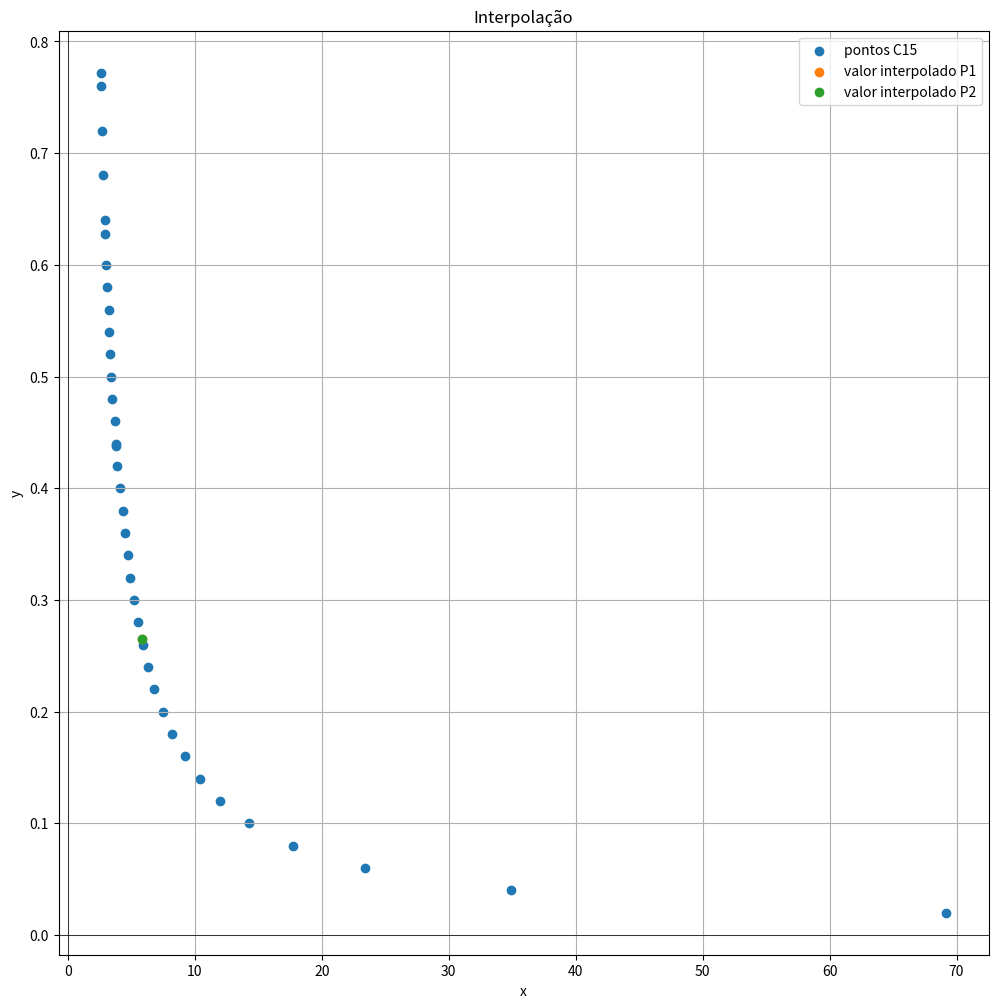

The matplotlib source for this figure:
import matplotlib.pyplot as plt
import numpy as np

# Entradas
x = 5.8

# ------------------------------------

# Produto de Lagrange
def li(p, i, x, x_points):
  r = 1

  for j in range(p + 1):
    if (i == j):
      continue
    r *= (x - x_points[j]) / (x_points[i] - x_points[j])

  return r

# Somatório de Lagrange
def lagrange(p, x, x_points, y_points):
  r = 0

  for i in range(p + 1):
    r += y_points[i] * li(p, i, x, x_points)

  return r

# C15
x_points = [69.2, 34.9, 23.4, 17.7, 14.3, 12, 10.4, 9.2, 8.2, 7.5, 6.8, 6.3, 5.9, 5.5, 5.2, 4.9, 4.7, 4.5, 4.3, 4.1, 3.9, 3.8, 3.8, 3.7, 3.5, 3.4, 3.3, 3.2, 3.2, 3.1, 3, 2.9, 2.9, 2.8, 2.7, 2.6, 2.6]
y_points = [0.02, 0.04, 0.06, 0.08, 0.1, 0.12, 0.14, 0.16, 0.18, 0.2, 0.22, 0.24, 0.26, 0.28, 0.3, 0.32, 0.34, 0.36, 0.38, 0.4, 0.42, 0.438, 0.44, 0.46, 0.48, 0.5, 0.52, 0.54, 0.56, 0.58, 0.6, 0.628, 0.64, 0.68, 0.72, 0.76, 0.772]

# Definições de variáveis
x_prev = x_points[0]
x_next = x_points[0]
x_next2 = x_points[0]
y_prev = 0
y_next = 0
y_next2 = 0

# Encontrando valores vizinhos de x e f(x)
for idx, xi in enumerate(x_points):
  if (xi > x):
    x_prev = x_points[idx + 1]
    x_next = xi
    x_next2 = x_points[idx - 1]
    y_prev = y_points[idx + 1]
    y_next = y_points[idx]
    y_next2 = y_points[idx - 1]

# Calculando f(x) usando Lagrange
y1 = lagrange(1, x, [x_prev, x_next], [y_prev, y_next])
y2 = lagrange(2, x, [x_prev, x_next, x_next2], [y_prev, y_next, y_next2])

print(y1, y2)

# Plot config
plt.figure(figsize=(12, 12))
plt.scatter(x_points, y_points, label='pontos C15')
plt.scatter([x], [y1], label="valor interpolado P1")
plt.scatter([x], [y2], label="valor interpolado P2")
# plt.plot(x_points, y_points, label='p1(x) = x**2 + x + 2')
plt.title('Interpolação')
plt.xlabel('x')
plt.ylabel('y')
plt.grid(True)
plt.legend()
plt.axhline(0, color='black',linewidth=0.5)
plt.axvline(0, color='black',linewidth=0.5)
# max_x = 40
# min_x = 10
# max_y = 0.1
# min_y = 0
# plt.axis([min_x, max_x, min_y, max_y])
# plt.xticks(np.arange(min_x, max_x, 3))
# plt.yticks(np.arange(min_y, max_y, 0.01))
plt.show()
